6-way image classification set "processed_dataset" from GitHub (sakanaowo/DragonFruit); label vocabulary: fungal infections (anthracnose or stem canker), healthy fruits, healthy leaves, insect-infected fruits, mealybugs and scale insects (fruits), sunburn damage.

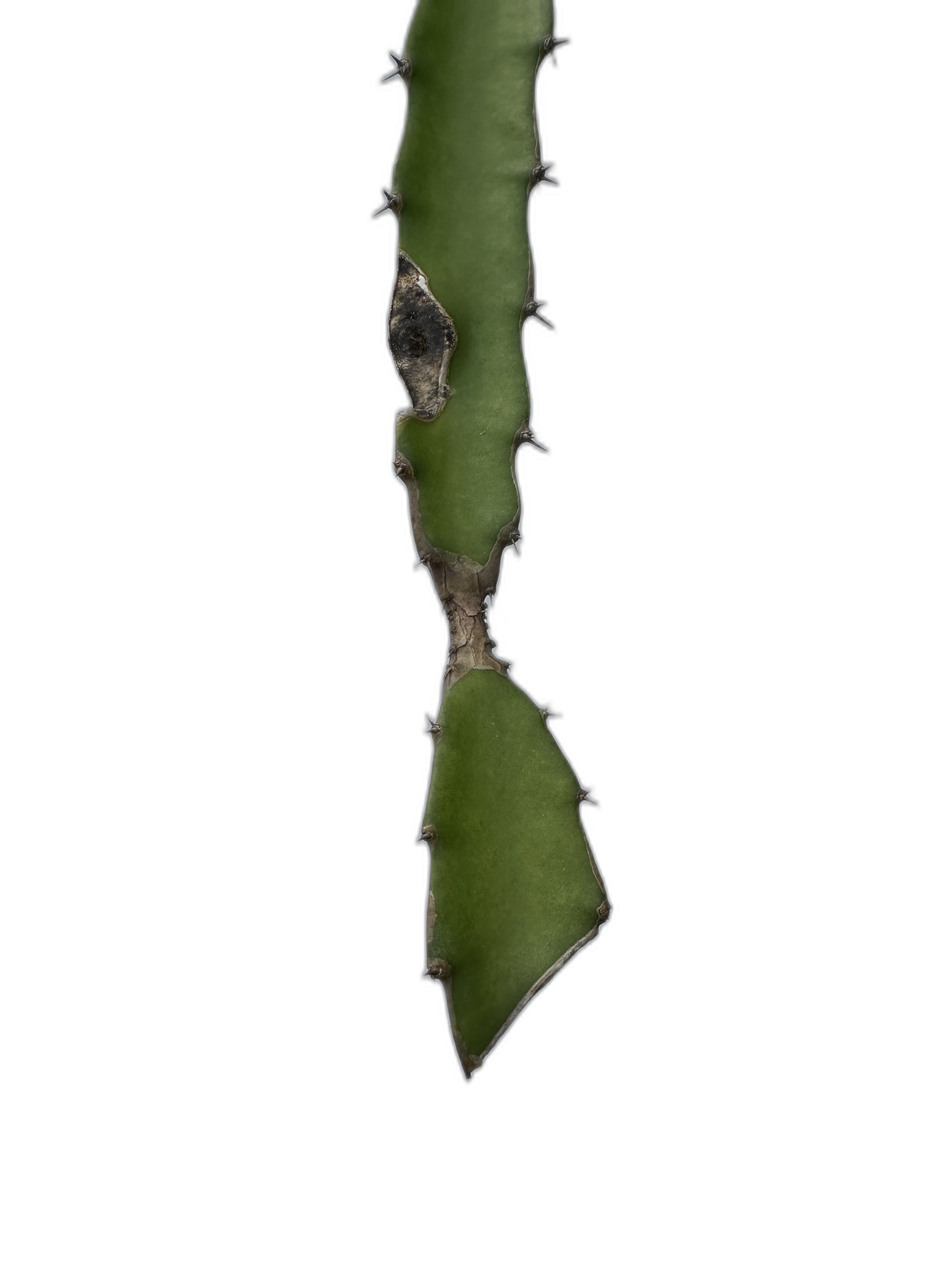
Label: fungal infections (anthracnose or stem canker)

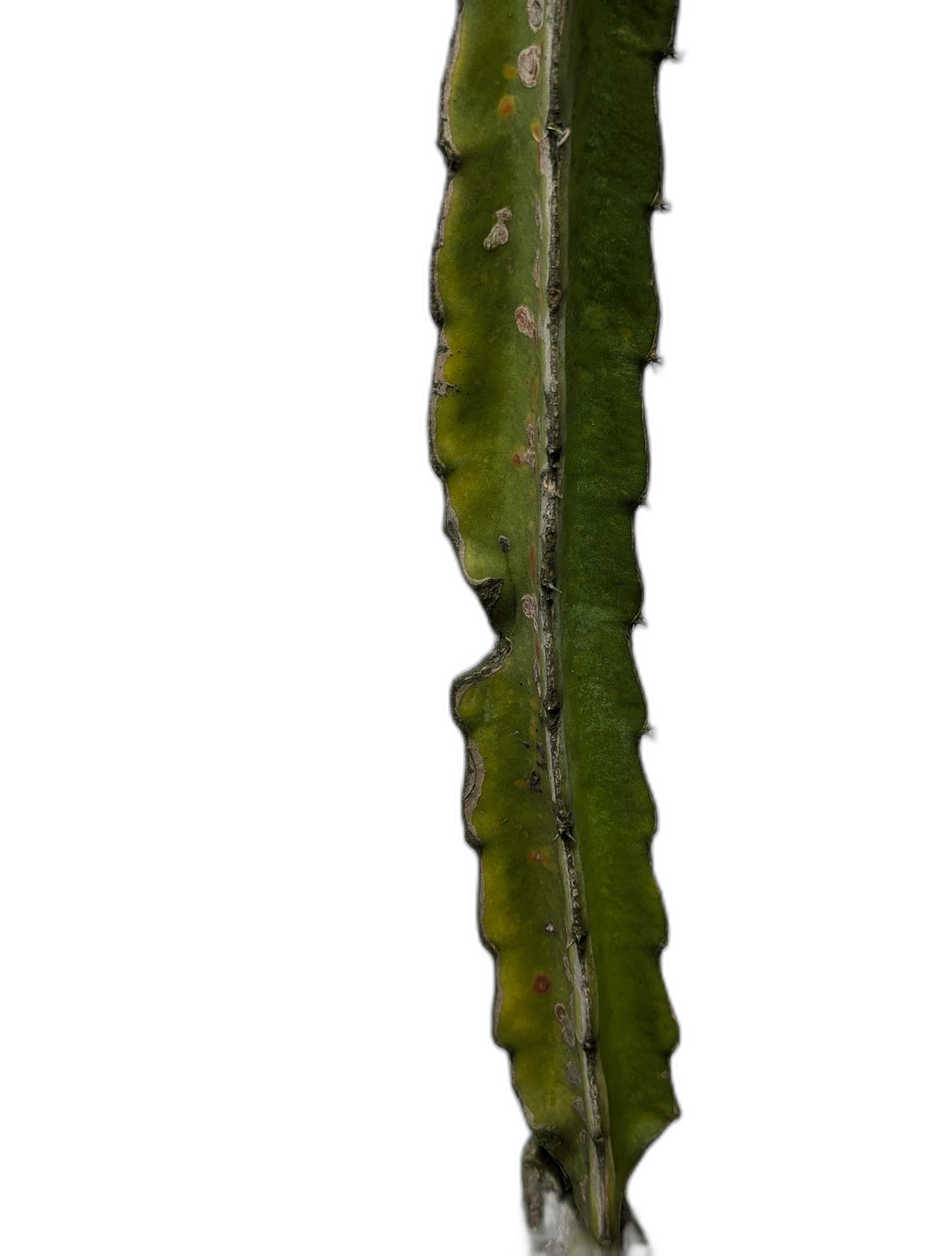
Label: fungal infections (anthracnose or stem canker)

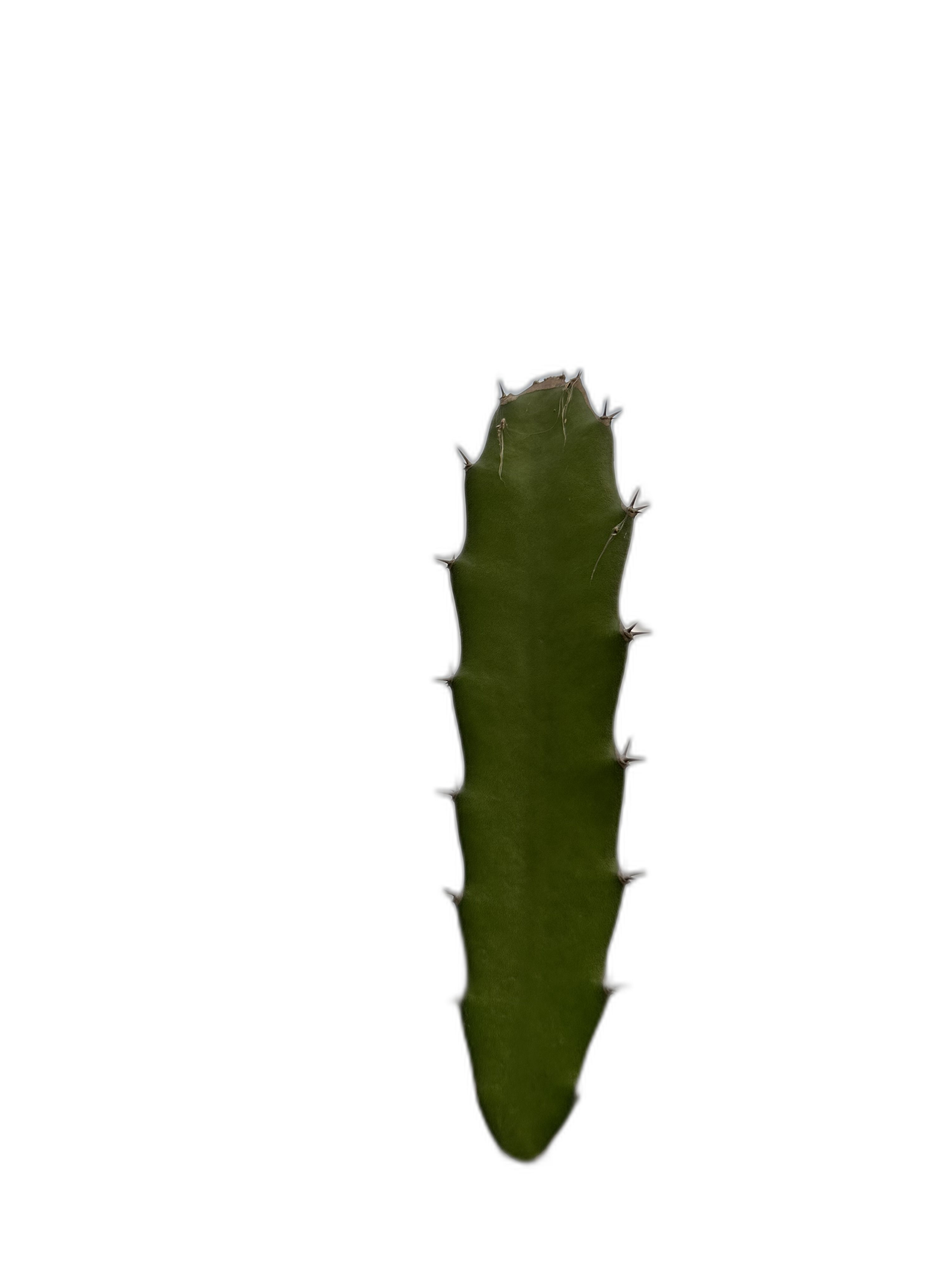
Label: healthy leaves

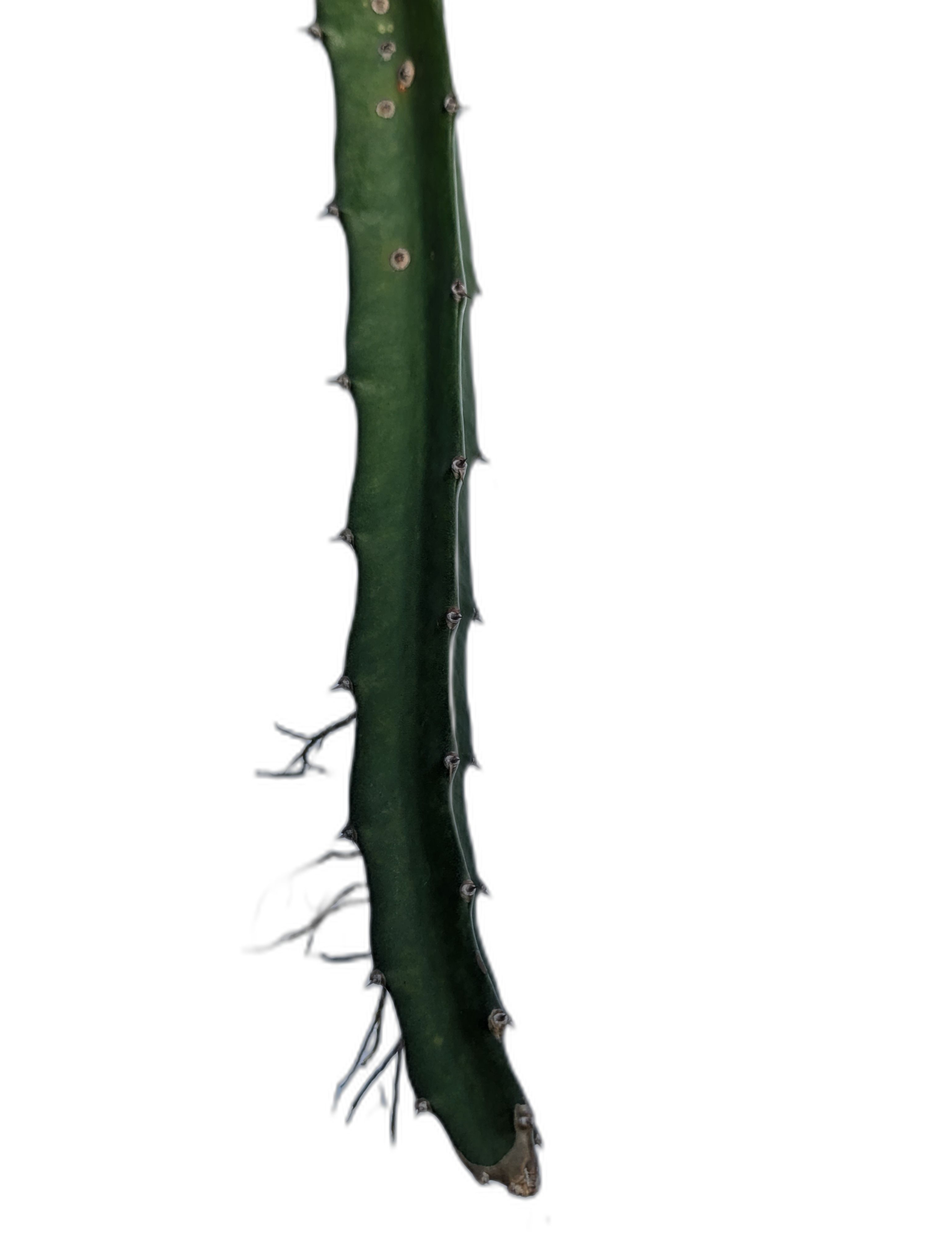
Label: fungal infections (anthracnose or stem canker)

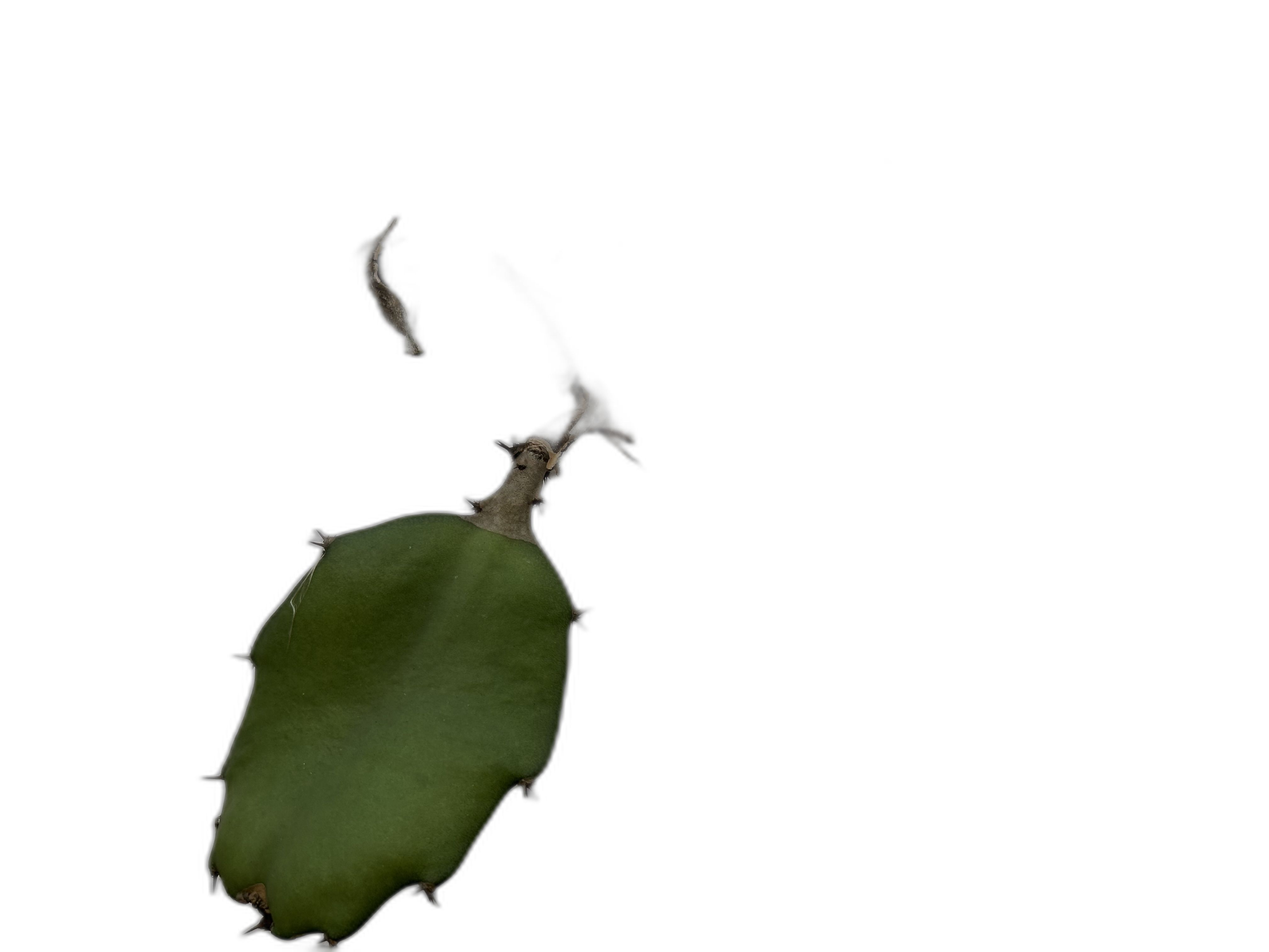
Label: healthy leaves

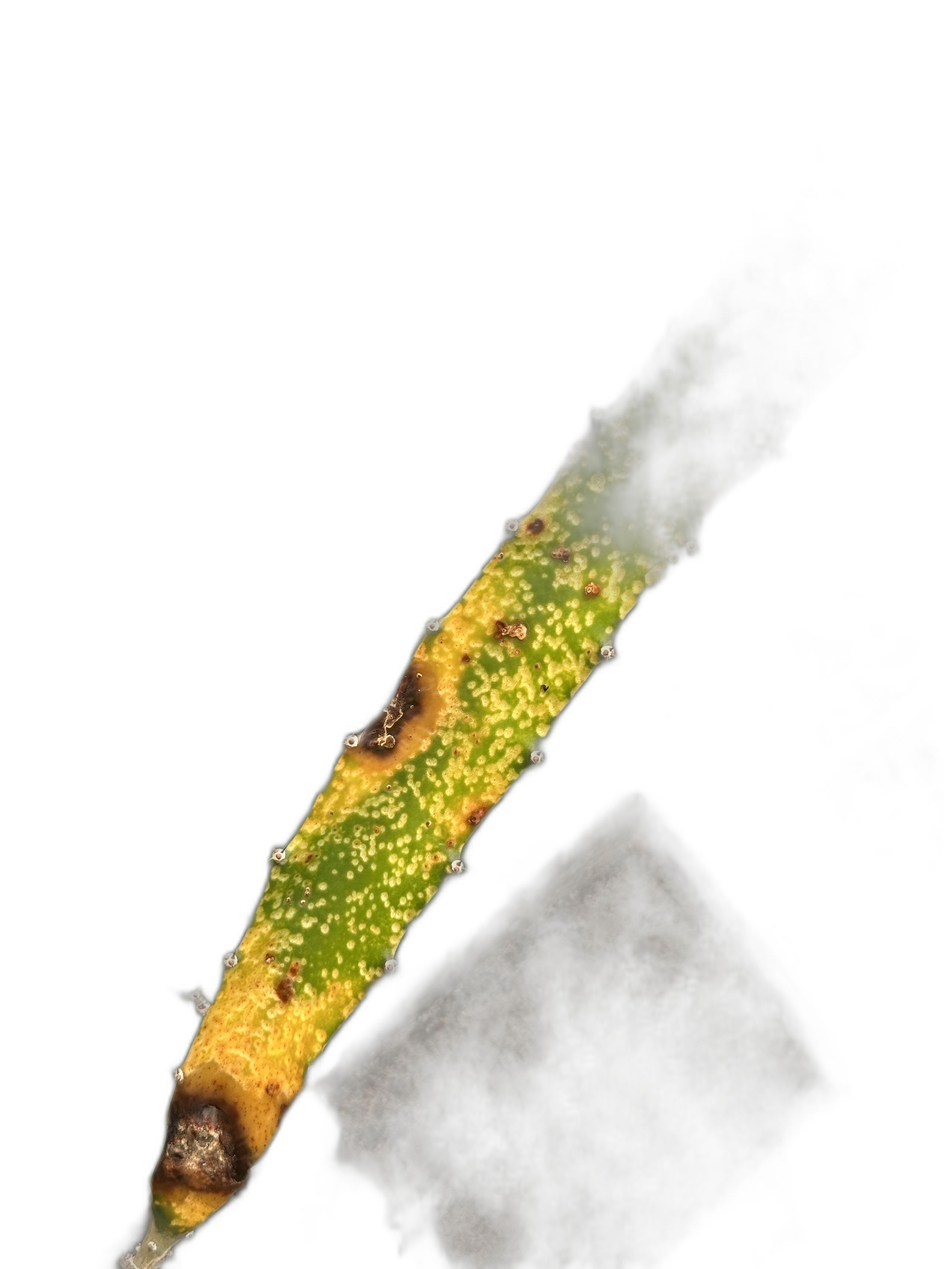
Label: fungal infections (anthracnose or stem canker)
